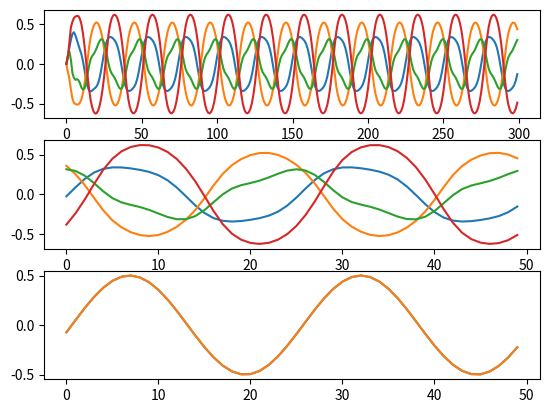

The matplotlib source for this figure:
from numpy import *;
from matplotlib.pyplot import *;
import scipy.linalg;
from math import sin;

# Input, reservoir, output size
res_size = 20;
in_size = 0;
out_size = 1;

# Training data size and washout time
test_size = 50;
train_size = 300;
washout_size = 100;

# Scaling parameters
w_scale = 0.98;
w_back_scale = 1.01;
bias_scale = 0;
reg = 1e-7;

# Compute w
random.seed(0);
w_0 = random.uniform(-1.0, 1.0, (res_size, res_size));
spectral_rad_w_0 = max(abs(linalg.eig(w_0)[0]));
w = w_0 * 1.0/spectral_rad_w_0 * w_scale;

# Compute w_back
w_back = random.uniform(-1.0, 1.0, (res_size, 1)) * w_back_scale;

# Compute bias
bias = random.normal(size = (res_size, 1)) * bias_scale;

# Teaching signal
d = [0.5 * sin(i / 4) for i in range(0, train_size + test_size + 1)];

# Drive network using teaching signal
m = zeros((train_size - washout_size, res_size));
t = resize(d[washout_size:train_size], (train_size - washout_size, 1));
# Reservoir
x = zeros((res_size, 1));
internal_training = [];
for i in range(train_size):
	x_old = x;
	x = tanh(dot(w, x) + dot(w_back, d[i]) + bias);
	internal_training.append(x[1:5,0]);
	if(i >= washout_size):
		m[i - washout_size] = x_old[:,0];

# w_out = dot(linalg.pinv(m), t);
w_out = dot(linalg.inv(dot(m.T,m) + reg * eye(res_size)), dot(m.T, t));
print("Abs Mean of w_out",mean(abs(w_out)));

y = zeros(test_size);
u = d[train_size]
internal_generating = [];
for i in range(test_size):
	x = tanh(dot(w, x) + dot(w_back, u) + bias);
	internal_generating.append(x[1:5,0]);
	y[i] = dot(w_out.T, x);
	u = y[i];
print("MSE =", 
	sum(square(d[train_size + 1 : train_size + test_size + 1] - y[0:test_size]))
	/ test_size);

figure(1);
subplot(3, 1, 1);
plot(internal_training);
subplot(3, 1, 2);
plot(internal_generating);
subplot(3, 1, 3);
plot(y);
plot(d[train_size + 1 : train_size + test_size + 1]);
show();
